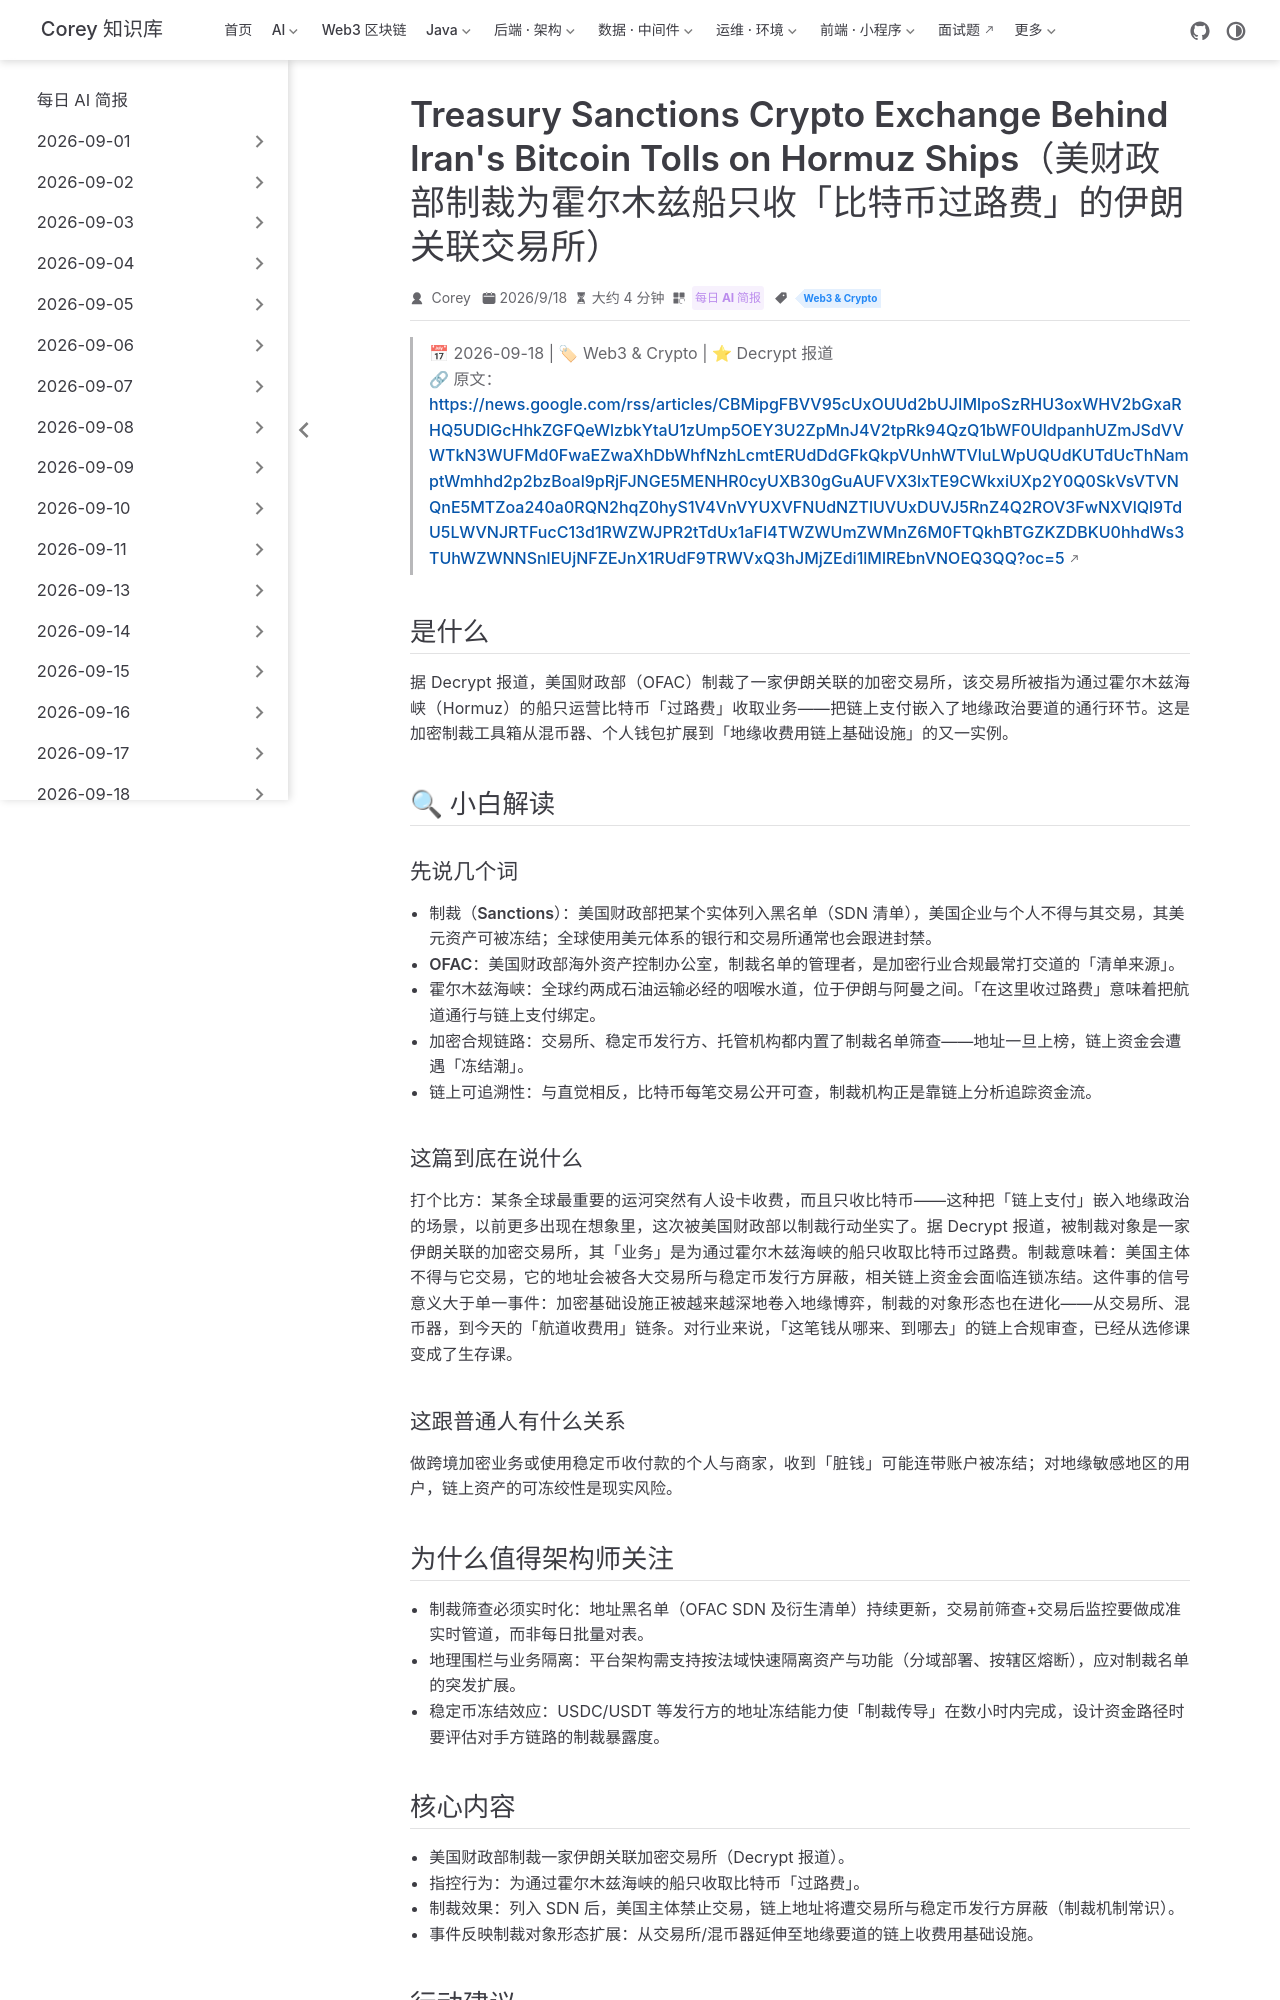

repository: code-corey/code-corey.github.io · page: News/2026-09-19/15-treasury-sanctions-iran-exchange.html · generator: jekyll

---
title: "Treasury Sanctions Crypto Exchange Behind Iran's Bitcoin Tolls on Hormuz Ships（美财政部制裁为霍尔木兹船只收「比特币过路费」的伊朗关联交易所）"
shortTitle: "美财政部制裁伊朗交易所"
sidebarGroup: "2026-09-19"
order: 15
date: 2026-09-18
category:
  - "每日 AI 简报"
tag:
  - "Web3 & Crypto"
description: "据 Decrypt 报道，美国财政部制裁了一家为通过霍尔木兹海峡的船只收取比特币「过路费」的伊朗关联加密交易所——加密制裁从个人与混币器延伸到地缘咽喉要道的收费用链上基础设施。"
---

# Treasury Sanctions Crypto Exchange Behind Iran's Bitcoin Tolls on Hormuz Ships（美财政部制裁为霍尔木兹船只收「比特币过路费」的伊朗关联交易所）

> 📅 2026-09-18 | 🏷 Web3 & Crypto | ⭐ Decrypt 报道
> 🔗 原文：https://news.google.com/rss/articles/CBMipgFBVV95cUxOUUd2bUJIMlpoSzRHU3oxWHV2bGxaRHQ5UDlGcHhkZGFQeWlzbkYtaU1zUmp5OEY3U2ZpMnJ4V2tpRk94QzQ1bWF0UldpanhUZmJSdVVWTkN3WUFMd0FwaEZwaXhDbWhfNzhLcmtERUdDdGFkQkpVUnhWTVluLWpUQUdKUTdUcThNamptWmhhd2p2bzBoal9pRjFJNGE5MENHR0cyUXB30gGuAUFVX3lxTE9CWkxiUXp2Y0Q0SkVsVTVNQnE5MTZoa240a0RQN2hqZ0hyS1V4VnVYUXVFNUdNZTlUVUxDUVJ5RnZ4Q2ROV3FwNXVlQl9TdU5LWVNJRTFucC13d1RWZWJPR2tTdUx1aFI4TWZWUmZWMnZ6M0FTQkhBTGZKZDBKU0hhdWs3TUhWZWNNSnlEUjNFZEJnX1RUdF9TRWVxQ3hJMjZEdi1lMlREbnVNOEQ3QQ?oc=5

## 是什么

据 Decrypt 报道，美国财政部（OFAC）制裁了一家伊朗关联的加密交易所，该交易所被指为通过霍尔木兹海峡（Hormuz）的船只运营比特币「过路费」收取业务——把链上支付嵌入了地缘政治要道的通行环节。这是加密制裁工具箱从混币器、个人钱包扩展到「地缘收费用链上基础设施」的又一实例。

## 🔍 小白解读

### 先说几个词

- **制裁（Sanctions）**：美国财政部把某个实体列入黑名单（SDN 清单），美国企业与个人不得与其交易，其美元资产可被冻结；全球使用美元体系的银行和交易所通常也会跟进封禁。
- **OFAC**：美国财政部海外资产控制办公室，制裁名单的管理者，是加密行业合规最常打交道的「清单来源」。
- **霍尔木兹海峡**：全球约两成石油运输必经的咽喉水道，位于伊朗与阿曼之间。「在这里收过路费」意味着把航道通行与链上支付绑定。
- **加密合规链路**：交易所、稳定币发行方、托管机构都内置了制裁名单筛查——地址一旦上榜，链上资金会遭遇「冻结潮」。
- **链上可追溯性**：与直觉相反，比特币每笔交易公开可查，制裁机构正是靠链上分析追踪资金流。

### 这篇到底在说什么

打个比方：某条全球最重要的运河突然有人设卡收费，而且只收比特币——这种把「链上支付」嵌入地缘政治的场景，以前更多出现在想象里，这次被美国财政部以制裁行动坐实了。据 Decrypt 报道，被制裁对象是一家伊朗关联的加密交易所，其「业务」是为通过霍尔木兹海峡的船只收取比特币过路费。制裁意味着：美国主体不得与它交易，它的地址会被各大交易所与稳定币发行方屏蔽，相关链上资金会面临连锁冻结。这件事的信号意义大于单一事件：加密基础设施正被越来越深地卷入地缘博弈，制裁的对象形态也在进化——从交易所、混币器，到今天的「航道收费用」链条。对行业来说，「这笔钱从哪来、到哪去」的链上合规审查，已经从选修课变成了生存课。

### 这跟普通人有什么关系

做跨境加密业务或使用稳定币收付款的个人与商家，收到「脏钱」可能连带账户被冻结；对地缘敏感地区的用户，链上资产的可冻绞性是现实风险。
